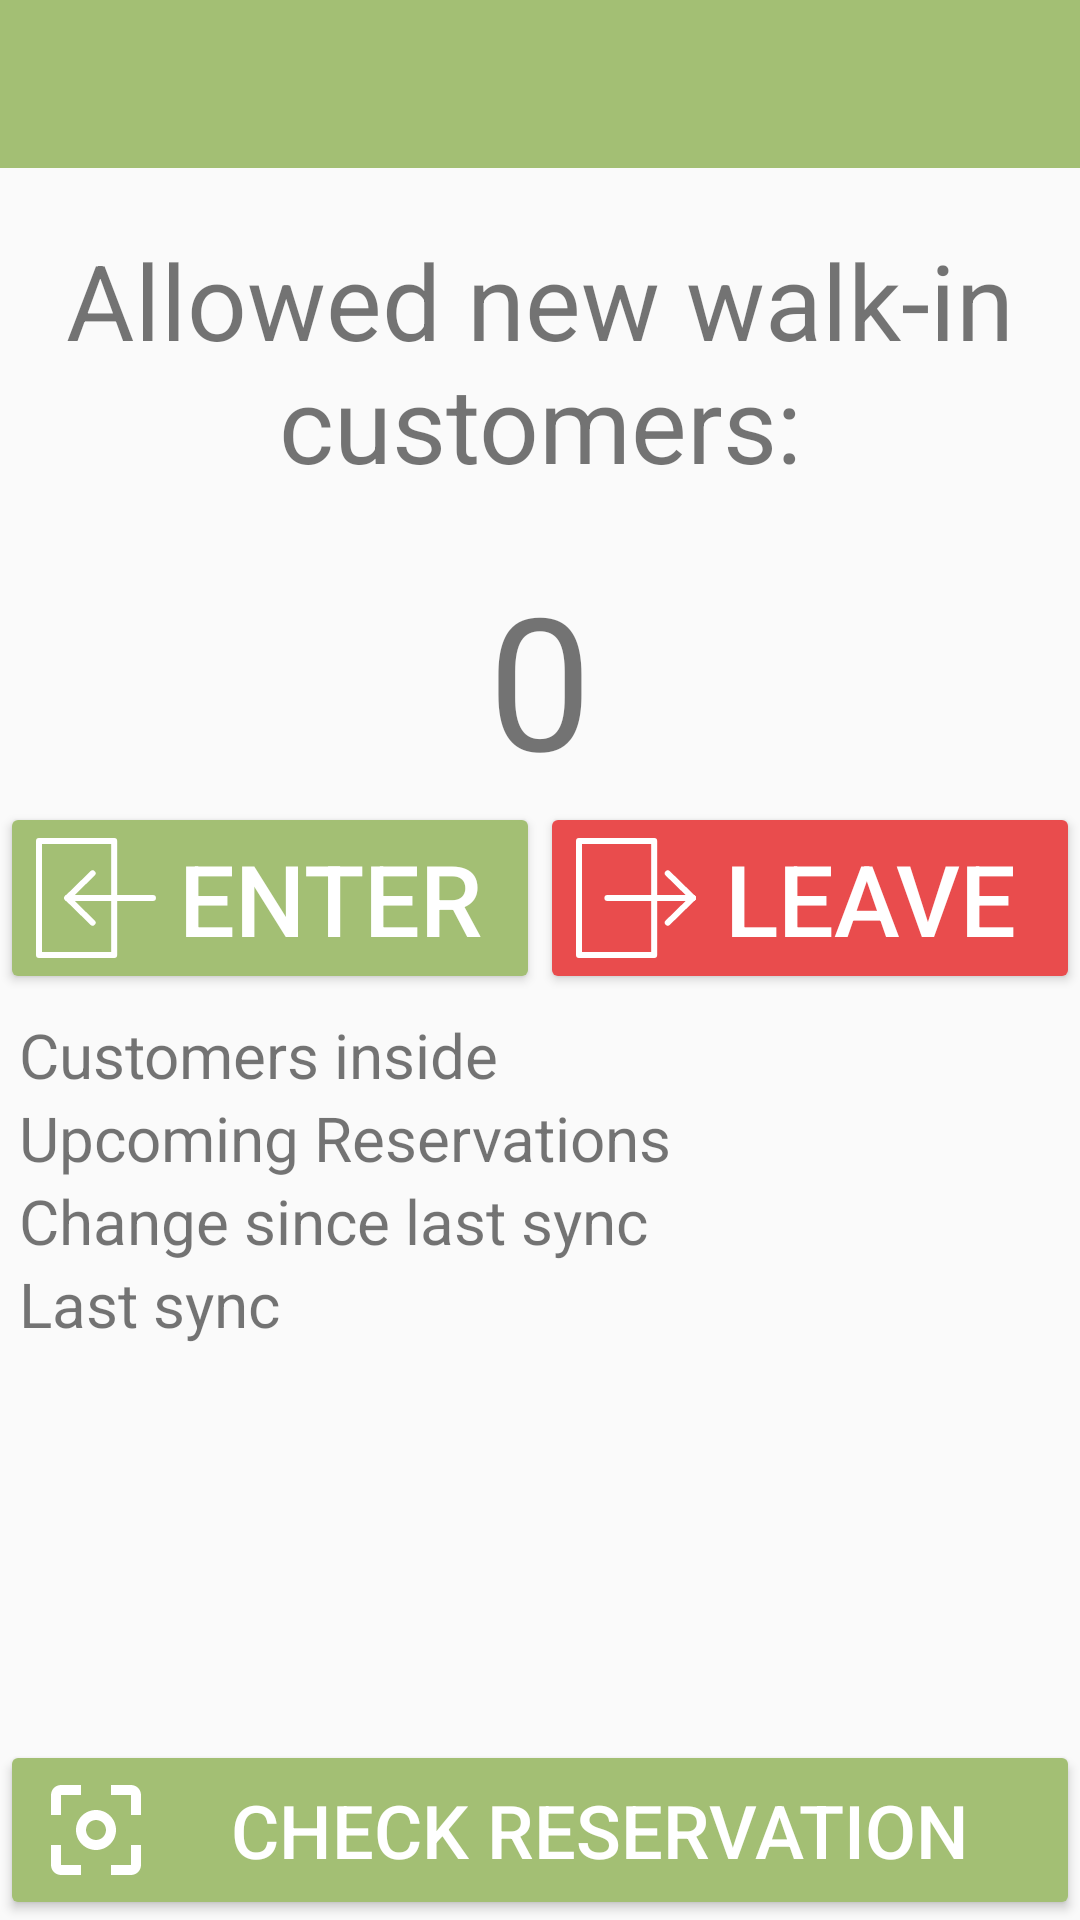

The Android layout XML behind this screen, and the referenced resources:
<!-- AndroidManifest.xml: application theme AppTheme -->
<!-- res/layout/activity_main.xml -->
<?xml version="1.0" encoding="utf-8"?>
<androidx.constraintlayout.widget.ConstraintLayout xmlns:android="http://schemas.android.com/apk/res/android"
                                                   xmlns:app="http://schemas.android.com/apk/res-auto"
                                                   xmlns:tools="http://schemas.android.com/tools"
                                                   android:id="@+id/container"
                                                   android:layout_width="match_parent"
                                                   android:layout_height="match_parent">

    <include
            android:id="@+id/toolbar"
            layout="@layout/toolbar"
            android:layout_width="0dp"
            android:layout_height="wrap_content"
            tools:layout_editor_absoluteY="0dp"
            android:layout_marginRight="0dp"
            app:layout_constraintRight_toRightOf="parent"
            android:layout_marginLeft="0dp"
            app:layout_constraintLeft_toLeftOf="parent" />

    <TextView android:layout_width="match_parent"
              app:layout_constraintTop_toBottomOf="@id/toolbar"
              android:layout_height="wrap_content"
              android:text="Allowed new walk-in customers:"
              android:textAlignment="center"
              android:padding="10pt"
              android:paddingBottom="15pt"
              android:paddingTop="5pt"
              android:id="@+id/title"
              android:textSize="17pt" />

    <TextView android:layout_width="match_parent"
              app:layout_constraintTop_toBottomOf="@id/title"
              android:layout_height="wrap_content"
              android:text="0"
              android:id="@+id/number_allowed_walk_in"
              android:textAlignment="center"
              android:padding="0pt"
              android:textSize="30pt" />

    <LinearLayout android:layout_width="match_parent"
                  android:layout_height="wrap_content"
                  android:id="@+id/buttons"
                  android:orientation="horizontal"
                  app:layout_constraintBottom_toTopOf="@id/info_box"
                  app:layout_constraintTop_toBottomOf="@id/number_allowed_walk_in">
        <Button android:layout_width="0dp"
                android:layout_height="wrap_content"
                android:id="@+id/plusButton"
                android:text="ENTER"
                android:layout_weight="1"
                android:drawableStart="@drawable/new_customer"
                android:drawableTint="@color/white"
                style="@style/Widget.AppCompat.Button.Colored"
                android:textSize="16pt"
                android:gravity="center_horizontal|top"
                android:onClick="increaseNumber" />

        <Button android:id="@+id/minusButton"
                style="@style/Widget.AppCompat.Button.Colored"
                android:layout_width="0dp"
                android:layout_weight="1"
                android:layout_height="wrap_content"
                android:drawableStart="@drawable/customer_left"
                android:drawableTint="@color/white"
                android:onClick="decreaseNumber"
                android:backgroundTint="@color/red"
                android:text="Leave"
                android:textSize="16pt"
                android:gravity="center_horizontal|top"
                tools:layout_editor_absoluteX="16dp"/>
    </LinearLayout>

    <LinearLayout android:layout_width="match_parent"
                  android:layout_height="0dp"
                  android:id="@+id/info_box"
                  android:orientation="vertical"
                  app:layout_constraintTop_toBottomOf="@id/buttons"
                  app:layout_constraintBottom_toTopOf="@id/qr_button"
                  app:layout_constraintVertical_weight="5"
                  android:padding="3pt">
        <TextView android:layout_width="match_parent"
                  android:layout_height="wrap_content"
                  android:text="Customers inside"
                  android:id="@+id/customers_inside"
                  android:textSize="10pt"/>

        <TextView android:layout_width="match_parent"
                  android:layout_height="wrap_content"
                  android:text="Upcoming Reservations"
                  android:id="@+id/upcoming_reservations"
                  android:textSize="10pt"/>

        <TextView android:layout_width="match_parent"
                  android:layout_height="wrap_content"
                  android:text="Change since last sync"
                  android:id="@+id/change_since_last_sync"
                  android:textSize="10pt"/>

        <TextView android:layout_width="match_parent"
                  android:layout_height="wrap_content"
                  android:id="@+id/last_sync"
                  android:text="Last sync"
                  android:textSize="10pt"/>
    </LinearLayout>

    <Button android:id="@+id/qr_button"
            style="@style/Widget.AppCompat.Button.Colored"
            android:layout_width="match_parent"
            android:layout_height="wrap_content"
            android:text="Check reservation"
            android:textSize="12pt"
            android:drawableLeft="@drawable/ic_center_focus_weak_black_18dp"
            android:drawableTint="@color/white"
            app:layout_constraintBottom_toBottomOf="parent"
            app:layout_constraintTop_toBottomOf="@id/info_box"
            app:layout_constraintVertical_bias="0.0"
            tools:layout_editor_absoluteX="0dp"
            android:onClick="checkReservation"/>

</androidx.constraintlayout.widget.ConstraintLayout>
<!-- res/layout/toolbar.xml (included above) -->
<?xml version="1.0" encoding="utf-8"?>
<androidx.appcompat.widget.Toolbar
        xmlns:android="http://schemas.android.com/apk/res/android"
        xmlns:app="http://schemas.android.com/apk/res-auto"
        xmlns:tools="http://schemas.android.com/tools"
        android:id="@+id/toolbar"
        android:layout_width="0dp"
        android:layout_height="56dp"
        android:background="?attr/colorPrimary"
        android:theme="@style/ThemeOverlay.AppCompat.Dark.ActionBar"
        app:popupTheme="@style/ThemeOverlay.AppCompat.Light"
        android:layout_marginRight="0dp"
        app:layout_constraintRight_toRightOf="parent"
        android:layout_marginLeft="0dp"
        app:layout_constraintLeft_toLeftOf="parent"
        app:layout_constraintTop_toTopOf="parent"
        android:layout_marginTop="0dp"
        app:layout_constraintHorizontal_bias="0.0">

</androidx.appcompat.widget.Toolbar>
<!-- resources referenced by this layout -->
<resources>
  <color name="red">#e94c4d</color>
  <color name="white">#FFFFFF</color>
  <!-- drawable customer_left: vector/xml drawable (drawable, 57505 chars, omitted) -->
  <!-- drawable ic_center_focus_weak_black_18dp (drawable) -->
  <vector android:height="40dp" android:viewportHeight="24"
      android:viewportWidth="24" android:width="40dp" xmlns:android="http://schemas.android.com/apk/res/android">
      <path android:fillColor="#000000" android:pathData="M5,15L3,15v4c0,1.1 0.9,2 2,2h4v-2L5,19v-4zM5,5h4L9,3L5,3c-1.1,0 -2,0.9 -2,2v4h2L5,5zM19,3h-4v2h4v4h2L21,5c0,-1.1 -0.9,-2 -2,-2zM19,19h-4v2h4c1.1,0 2,-0.9 2,-2v-4h-2v4zM12,8c-2.21,0 -4,1.79 -4,4s1.79,4 4,4 4,-1.79 4,-4 -1.79,-4 -4,-4zM12,14c-1.1,0 -2,-0.9 -2,-2s0.9,-2 2,-2 2,0.9 2,2 -0.9,2 -2,2z"/>
  </vector>
  <!-- drawable new_customer: vector/xml drawable (drawable, 57490 chars, omitted) -->
  <style name="AppTheme" parent="Theme.AppCompat.Light.NoActionBar">
          
          <item name="colorPrimary">@color/green</item>
          <item name="colorPrimaryDark">@color/dark_grey</item>
          <item name="colorAccent">@color/green</item>
          <item name="android:windowNoTitle">true</item>
      </style>
  <color name="green">#a3bf74</color>
  <color name="dark_grey">#27282c</color>
</resources>
